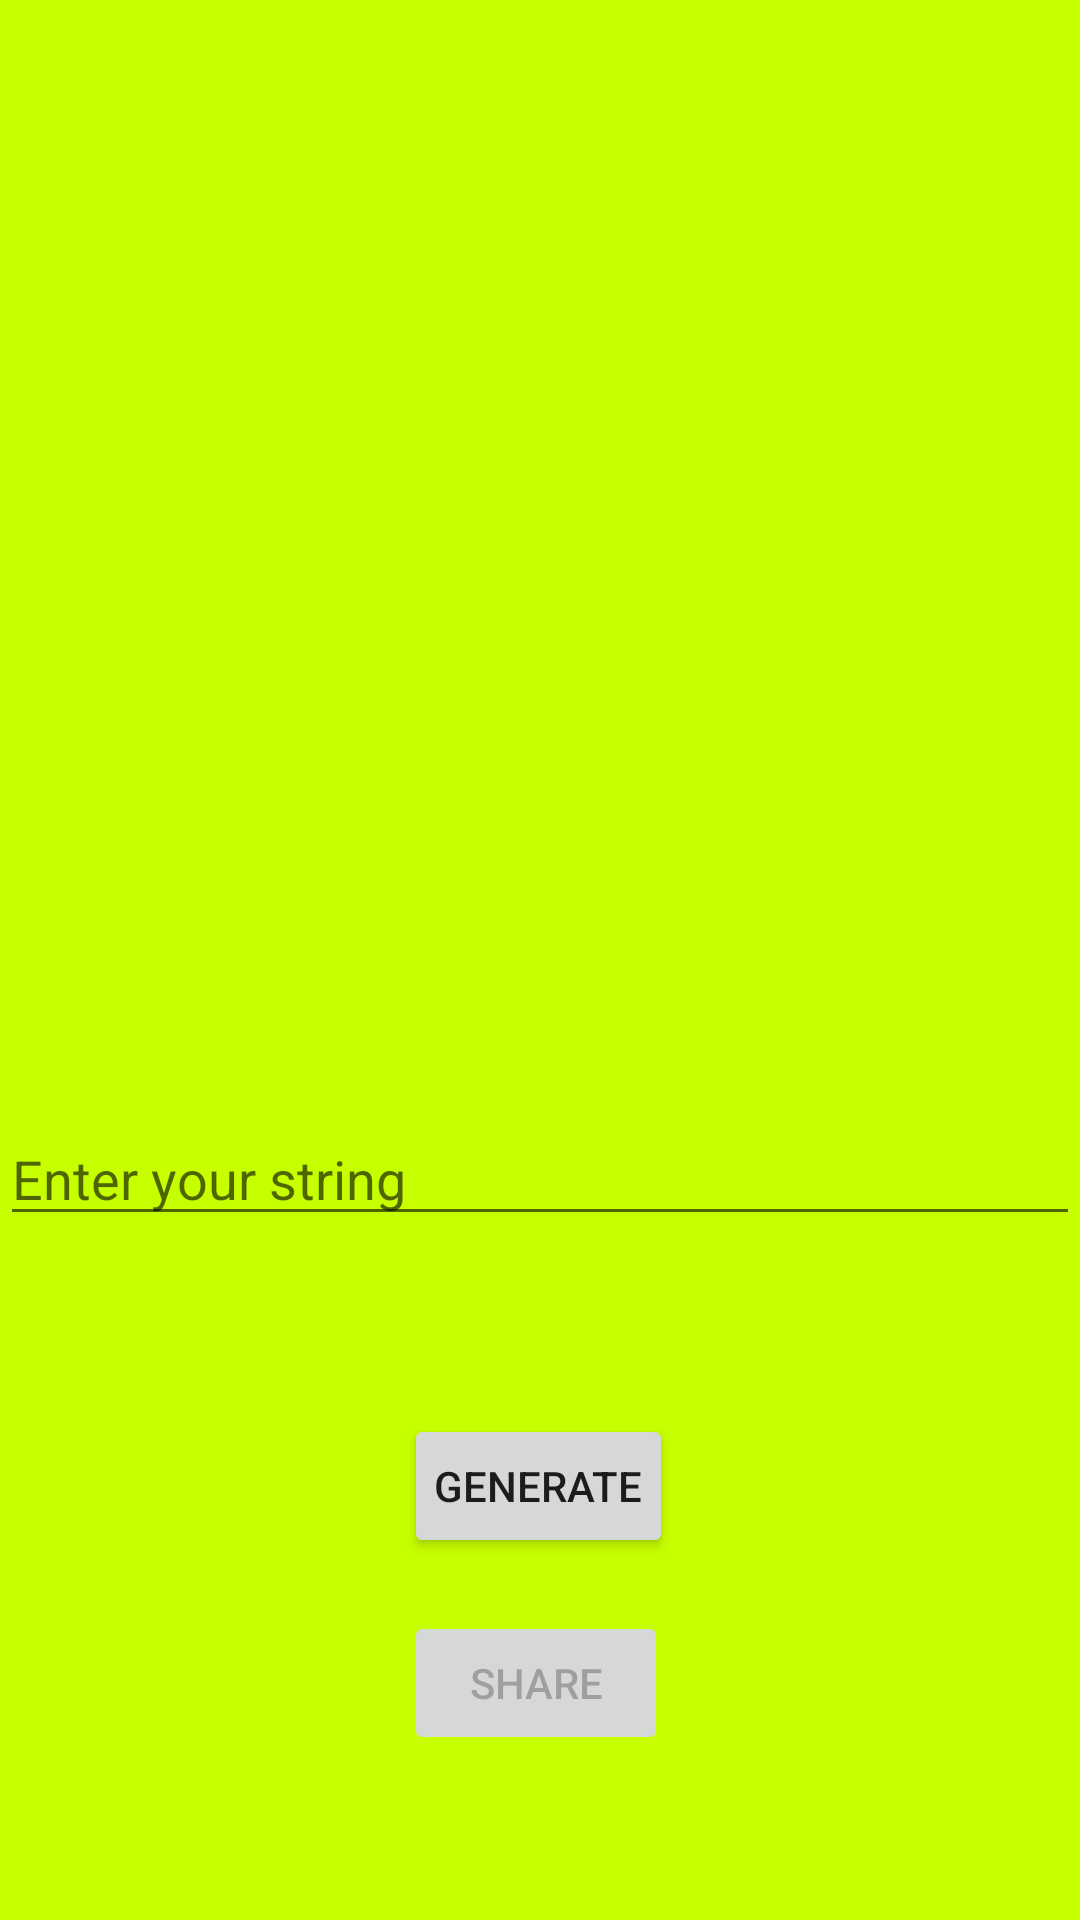

Here is an Android app screen rendered from its layout file. Give the layout XML and the strings, colors and styles it references.
<!-- AndroidManifest.xml: application theme Theme.QRCodeScanner -->
<!-- res/layout/activity_generate.xml -->
<?xml version="1.0" encoding="utf-8"?>
<androidx.constraintlayout.widget.ConstraintLayout xmlns:android="http://schemas.android.com/apk/res/android"
    xmlns:app="http://schemas.android.com/apk/res-auto"
    xmlns:tools="http://schemas.android.com/tools"
    android:layout_width="match_parent"
    android:layout_height="match_parent"
    android:layout_gravity="center"
    android:background="@color/green"
    android:backgroundTint="@color/green"
    tools:context=".Generate">

    <EditText
        android:id="@+id/field"
        android:layout_width="match_parent"
        android:layout_height="wrap_content"
        android:hint="Enter your string"
        app:layout_constraintBottom_toBottomOf="parent"
        app:layout_constraintEnd_toEndOf="parent"
        app:layout_constraintHorizontal_bias="0.0"
        app:layout_constraintStart_toStartOf="parent"
        app:layout_constraintTop_toTopOf="parent"
        app:layout_constraintVertical_bias="0.619" />

    <Button
        android:id="@+id/generatebtn"
        android:layout_width="wrap_content"
        android:layout_height="wrap_content"
        android:layout_margin="10dp"
        android:padding="10dp"
        android:text="generate"
        app:layout_constraintBottom_toBottomOf="parent"
        app:layout_constraintEnd_toEndOf="parent"
        app:layout_constraintHorizontal_bias="0.498"
        app:layout_constraintStart_toStartOf="parent"
        app:layout_constraintTop_toBottomOf="@+id/field"
        app:layout_constraintVertical_bias="0.309" />

    <Button
        android:id="@+id/share"
        android:layout_width="wrap_content"
        android:layout_height="wrap_content"
        android:layout_margin="10dp"
        android:padding="10dp"
        android:text="share"
        android:enabled="false"
        app:layout_constraintBottom_toBottomOf="parent"
        app:layout_constraintEnd_toEndOf="parent"
        app:layout_constraintHorizontal_bias="0.495"
        app:layout_constraintStart_toStartOf="parent"
        app:layout_constraintTop_toBottomOf="@+id/field"
        app:layout_constraintVertical_bias="0.718" />

    <ImageView
        android:id="@+id/result"
        android:layout_width="275dp"
        android:layout_height="270dp"
        app:layout_constraintBottom_toTopOf="@+id/field"
        app:layout_constraintEnd_toEndOf="parent"
        app:layout_constraintHorizontal_bias="0.5"
        app:layout_constraintStart_toStartOf="parent"
        app:layout_constraintTop_toTopOf="parent"
        app:layout_constraintVertical_bias="0.5"
        app:srcCompat="@drawable/qr" />


</androidx.constraintlayout.widget.ConstraintLayout>
<!-- resources referenced by this layout -->
<resources>
  <color name="green">#C6FF00</color>
  <style name="Theme.QRCodeScanner" parent="Theme.AppCompat.Light.NoActionBar">
          
          <item name="colorPrimary">@color/purple_500</item>
          <item name="colorPrimaryVariant">@color/purple_700</item>
          <item name="colorOnPrimary">@color/white</item>
          
          <item name="colorSecondary">@color/teal_200</item>
          <item name="colorSecondaryVariant">@color/teal_700</item>
          <item name="colorOnSecondary">@color/black</item>
          
          <item name="android:statusBarColor">?attr/colorPrimaryVariant</item>
          
  
      </style>
  <color name="purple_500">#C6FF00</color>
  <color name="purple_700">#FF3700B3</color>
  <color name="white">#FFFFFFFF</color>
  <color name="teal_200">#FF03DAC5</color>
  <color name="teal_700">#FF018786</color>
  <color name="black">#FF000000</color>
</resources>
